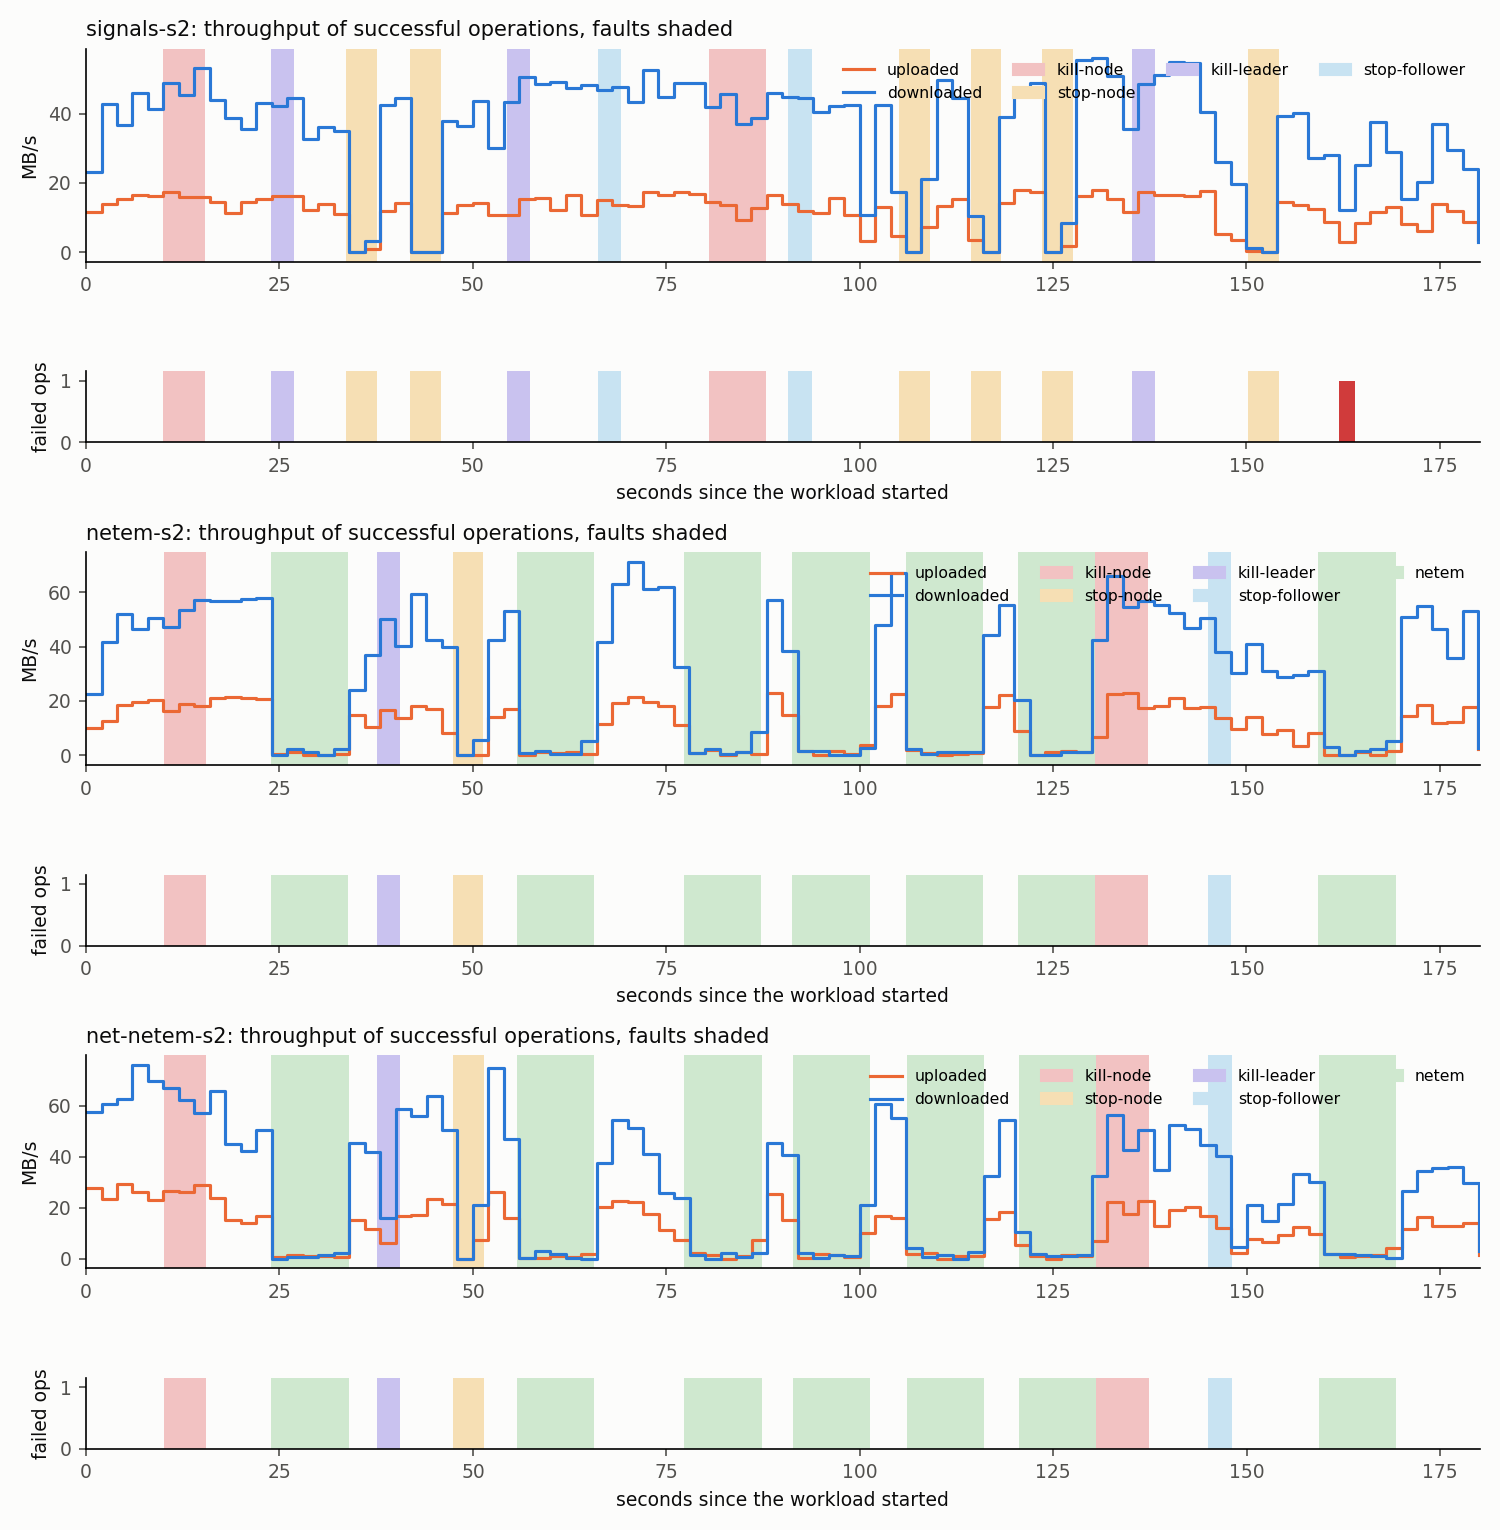

The data file committed next to this chart (first rows):
label, fault, count, failed_ops_during
signals-s2, kill-leader, 3, 0
signals-s2, kill-node, 2, 0
signals-s2, stop-follower, 2, 0
signals-s2, stop-node, 6, 0
signals-s2, all, 13, 1
netem-s2, kill-leader, 1, 0
netem-s2, kill-node, 2, 0
netem-s2, netem, 7, 0
netem-s2, stop-follower, 1, 0
netem-s2, stop-node, 1, 0
netem-s2, all, 12, 0
net-netem-s2, kill-leader, 1, 0
net-netem-s2, kill-node, 2, 0
net-netem-s2, netem, 7, 0
net-netem-s2, stop-follower, 1, 0
net-netem-s2, stop-node, 1, 0
net-netem-s2, all, 12, 0
